Run: headless pygame with SDL's dummy video driver; simulated clock (each Clock.tick advances the game by its frame time, no real sleeping); random seed 0; keys injected as events and as key.get_pressed() state; no mouse input.
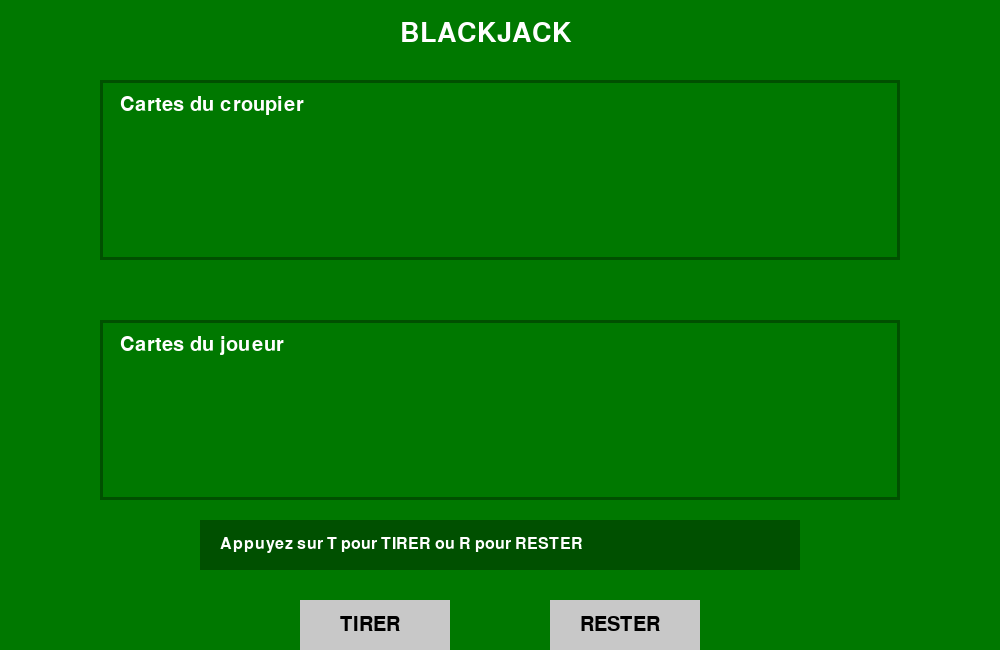
Frame 1 of 4 · flips 1–60 · no input
Frame 2 of 4 · flips 61–180 · tapped SPACE, RETURN · held RIGHT (→), D · screen unchanged from frame 1, image omitted
Frame 3 of 4 · flips 181–300 · held DOWN (↓), S · screen unchanged from frame 2, image omitted
Frame 4 of 4 · flips 301–420 · held LEFT (←), A, UP (↑), W · screen unchanged from frame 3, image omitted

The pygame program that drew these frames:

import pygame

# Initialisation de Pygame
pygame.init()

# Dimensions de la fenêtre
LARGEUR = 1000
HAUTEUR = 650

# Création de la fenêtre
fenetre = pygame.display.set_mode((LARGEUR, HAUTEUR))

# Titre de la fenêtre
pygame.display.set_caption("Table de Blackjack")


# COULEURS
VERT = (0, 120, 0)
VERT_FONCE = (0, 80, 0)
BLANC = (255, 255, 255)
NOIR = (0, 0, 0)
GRIS = (200, 200, 200)


# POLICES
police_titre = pygame.font.Font(None, 40)
police_texte = pygame.font.Font(None, 30)
police_info = pygame.font.Font(None, 24)


# ZONES
zone_croupier = pygame.Rect(100, 80, 800, 180)
zone_joueur = pygame.Rect(100, 320, 800, 180)

zone_info = pygame.Rect(200, 520, 600, 50)


# BOUTONS
bouton_tirer = pygame.Rect(300, 600, 150, 50)
bouton_rester = pygame.Rect(550, 600, 150, 50)


# Variable qui permet de garder la fenêtre ouverte
jeu_en_cours = True


# Message affiché au départ
message_info = "Appuyez sur T pour TIRER ou R pour RESTER"


# BOUCLE PRINCIPALE
while jeu_en_cours:

    # Gestion des événements
    for evenement in pygame.event.get():

        # Fermer la fenêtre
        if evenement.type == pygame.QUIT:
            jeu_en_cours = False

        # Si une touche du clavier est pressée
        if evenement.type == pygame.KEYDOWN:

            # T = Tirer
            if evenement.key == pygame.K_t:
                message_info = "Vous avez choisi de TIRER une carte"

            # R = Rester
            if evenement.key == pygame.K_r:
                message_info = "Vous avez choisi de RESTER"


    # Fond vert
    fenetre.fill(VERT)


    # TITRE
    titre = police_titre.render(
        "BLACKJACK",
        True,
        BLANC
    )

    fenetre.blit(titre, (400, 20))


    # ZONE DU CROUPIER
    pygame.draw.rect(
        fenetre,
        VERT_FONCE,
        zone_croupier,
        3
    )

    texte_croupier = police_texte.render(
        "Cartes du croupier",
        True,
        BLANC
    )

    fenetre.blit(
        texte_croupier,
        (120, 95)
    )


    # ZONE DU JOUEUR
    pygame.draw.rect(
        fenetre,
        VERT_FONCE,
        zone_joueur,
        3
    )

    texte_joueur = police_texte.render(
        "Cartes du joueur",
        True,
        BLANC
    )

    fenetre.blit(
        texte_joueur,
        (120, 335)
    )


    # INFORMATIONS DE LA PARTIE
    pygame.draw.rect(
        fenetre,
        VERT_FONCE,
        zone_info
    )

    texte_infos = police_info.render(
        message_info,
        True,
        BLANC
    )

    fenetre.blit(
        texte_infos,
        (220, 536)
    )


    # BOUTON TIRER
    pygame.draw.rect(
        fenetre,
        GRIS,
        bouton_tirer
    )

    texte_tirer = police_texte.render(
        "TIRER",
        True,
        NOIR
    )

    fenetre.blit(
        texte_tirer,
        (340, 615)
    )


    # BOUTON RESTER
    pygame.draw.rect(
        fenetre,
        GRIS,
        bouton_rester
    )

    texte_rester = police_texte.render(
        "RESTER",
        True,
        NOIR
    )

    fenetre.blit(
        texte_rester,
        (580, 615)
    )


    # Mise à jour de l'écran
    pygame.display.update()


# Fermer Pygame
pygame.quit()
